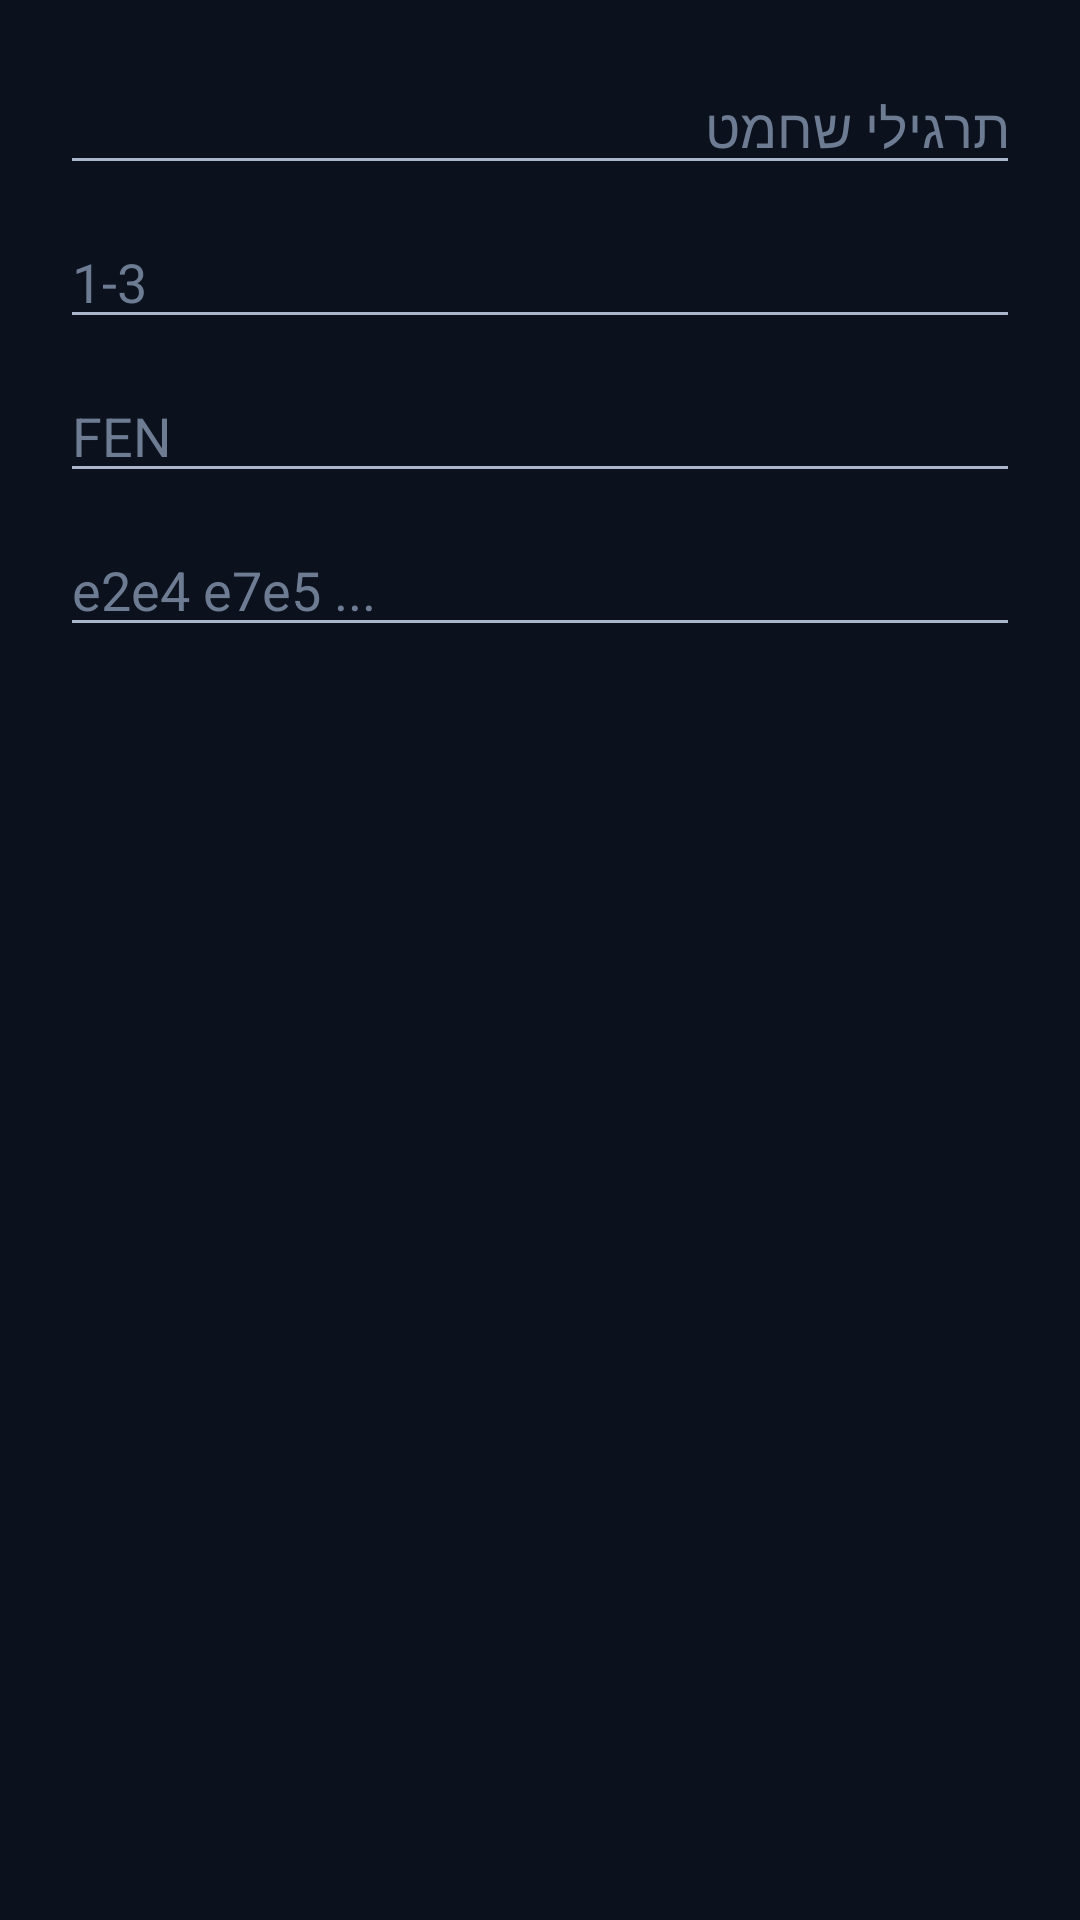

This screen was rendered from an Android layout file. Write that file and the resources it references.
<!-- AndroidManifest.xml: application theme Theme.PTChess -->
<!-- res/layout/dialog_add_puzzle.xml -->
<?xml version="1.0" encoding="utf-8"?>
<LinearLayout xmlns:android="http://schemas.android.com/apk/res/android"
    android:layout_width="match_parent"
    android:layout_height="wrap_content"
    android:orientation="vertical"
    android:padding="20dp">

    <EditText
        android:id="@+id/puzzleTitle"
        android:layout_width="match_parent"
        android:layout_height="wrap_content"
        android:hint="@string/puzzles_title"
        android:maxLength="120"
        android:inputType="text"
        android:textColor="@color/text_primary"
        android:textColorHint="@color/text_muted"
        android:importantForAutofill="no" />

    <EditText
        android:id="@+id/puzzleLevel"
        android:layout_width="match_parent"
        android:layout_height="wrap_content"
        android:layout_marginTop="10dp"
        android:hint="1-3"
        android:inputType="number"
        android:maxLength="1"
        android:textColor="@color/text_primary"
        android:textColorHint="@color/text_muted"
        android:importantForAutofill="no" />

    <EditText
        android:id="@+id/puzzleFen"
        android:layout_width="match_parent"
        android:layout_height="wrap_content"
        android:layout_marginTop="10dp"
        android:hint="FEN"
        android:inputType="text"
        android:textColor="@color/text_primary"
        android:textColorHint="@color/text_muted"
        android:importantForAutofill="no" />

    <EditText
        android:id="@+id/puzzleSolution"
        android:layout_width="match_parent"
        android:layout_height="wrap_content"
        android:layout_marginTop="10dp"
        android:hint="e2e4 e7e5 ..."
        android:inputType="text"
        android:textColor="@color/text_primary"
        android:textColorHint="@color/text_muted"
        android:importantForAutofill="no" />
</LinearLayout>
<!-- resources referenced by this layout -->
<resources>
  <color name="text_muted">#FF6E7C93</color>
  <color name="text_primary">#FFF3F6FB</color>
  <string name="puzzles_title">תרגילי שחמט</string>
  <style name="Theme.PTChess" parent="Theme.Material3.Dark.NoActionBar">
          <item name="colorPrimary">@color/blue_primary</item>
          <item name="colorPrimaryDark">@color/blue_primary_dark</item>
          <item name="colorOnPrimary">@color/white</item>
          <item name="colorSecondary">@color/gold_accent</item>
          <item name="colorOnSecondary">@color/black_900</item>
  
          <item name="android:colorBackground">@color/black_800</item>
          <item name="colorSurface">@color/surface_800</item>
          <item name="colorOnSurface">@color/text_primary</item>
          <item name="colorOnBackground">@color/text_primary</item>
          <item name="colorError">@color/danger</item>
  
          <item name="android:statusBarColor">@color/black_900</item>
          <item name="android:navigationBarColor">@color/black_900</item>
          <item name="android:windowLightStatusBar">false</item>
  
          <item name="android:textColorPrimary">@color/text_primary</item>
          <item name="android:textColorSecondary">@color/text_secondary</item>
  
          <item name="materialButtonStyle">@style/Widget.PTChess.Button</item>
          <item name="textInputStyle">@style/Widget.PTChess.TextInput</item>
      </style>
  <color name="blue_primary">#FF2B6EE0</color>
  <color name="blue_primary_dark">#FF1B4DA8</color>
  <color name="white">#FFFFFFFF</color>
  <color name="gold_accent">#FFE7B04A</color>
  <color name="black_900">#FF060910</color>
  <color name="black_800">#FF0C121D</color>
  <color name="surface_800">#FF141C2B</color>
  <color name="danger">#FFE5566B</color>
  <color name="text_secondary">#FFA9B6CB</color>
  <style name="Widget.PTChess.Button" parent="Widget.Material3.Button">
          <item name="backgroundTint">@color/blue_primary</item>
          <item name="android:textColor">@color/white</item>
          <item name="cornerRadius">14dp</item>
          <item name="android:textAllCaps">false</item>
          <item name="android:letterSpacing">0.01</item>
          <item name="android:paddingTop">14dp</item>
          <item name="android:paddingBottom">14dp</item>
          <item name="android:textSize">16sp</item>
      </style>
  <style name="Widget.PTChess.TextInput" parent="Widget.Material3.TextInputLayout.OutlinedBox">
          <item name="boxStrokeColor">@color/blue_light</item>
          <item name="boxCornerRadiusTopStart">14dp</item>
          <item name="boxCornerRadiusTopEnd">14dp</item>
          <item name="boxCornerRadiusBottomStart">14dp</item>
          <item name="boxCornerRadiusBottomEnd">14dp</item>
          <item name="hintTextColor">@color/blue_light</item>
          <item name="android:textColorHint">@color/text_muted</item>
      </style>
  <color name="blue_light">#FF5B9DF9</color>
</resources>
